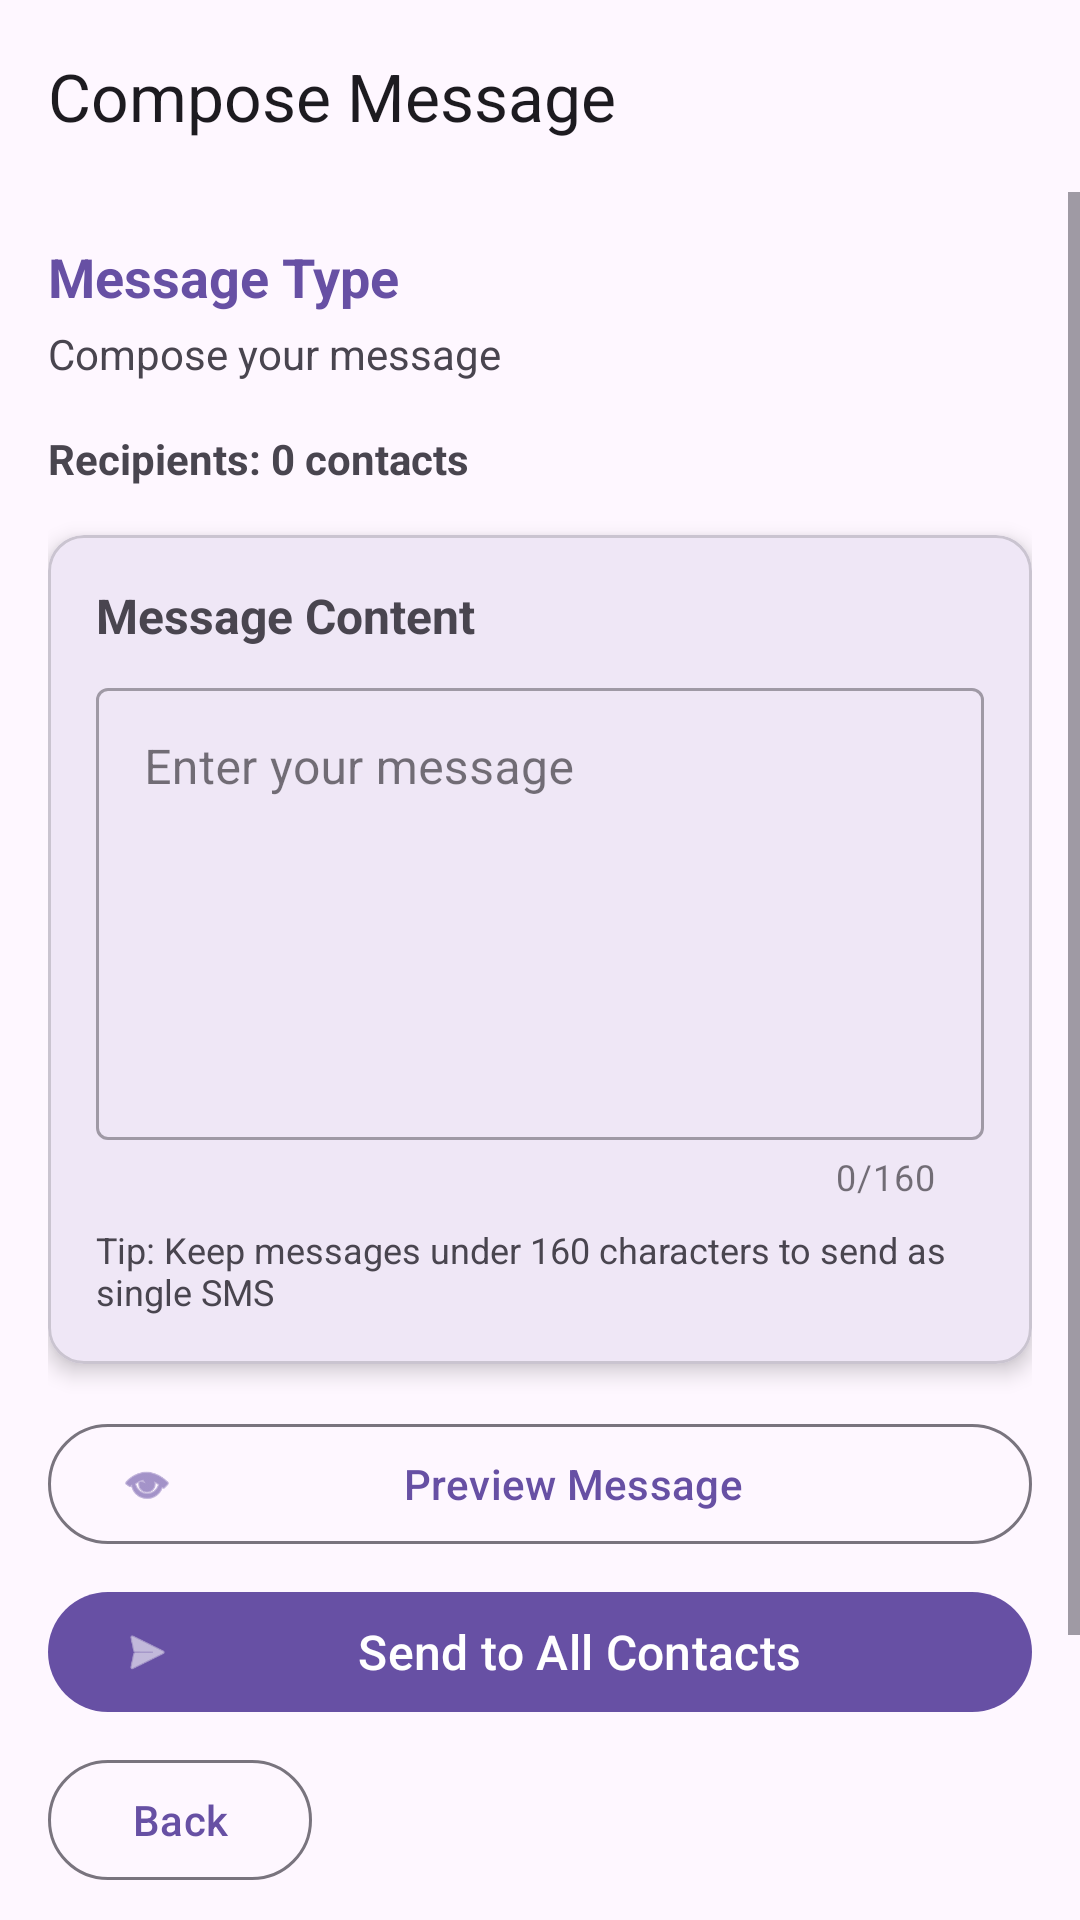

This screen was rendered from an Android layout file. Write that file and the resources it references.
<!-- AndroidManifest.xml: application theme Theme.SmsAutomationApp -->
<!-- res/layout/activity_compose_message.xml -->
<?xml version="1.0" encoding="utf-8"?>
<androidx.constraintlayout.widget.ConstraintLayout xmlns:android="http://schemas.android.com/apk/res/android"
    xmlns:app="http://schemas.android.com/apk/res-auto"
    android:layout_width="match_parent"
    android:layout_height="match_parent">

    
    <com.google.android.material.appbar.MaterialToolbar
        android:id="@+id/toolbar"
        android:layout_width="0dp"
        android:layout_height="wrap_content"
        app:title="Compose Message"
        app:navigationIcon="@drawable/ic_menu"
        app:layout_constraintTop_toTopOf="parent"
        app:layout_constraintStart_toStartOf="parent"
        app:layout_constraintEnd_toEndOf="parent" />

    <ScrollView
        android:layout_width="0dp"
        android:layout_height="0dp"
        android:fillViewport="true"
        app:layout_constraintTop_toBottomOf="@id/toolbar"
        app:layout_constraintBottom_toBottomOf="parent"
        app:layout_constraintStart_toStartOf="parent"
        app:layout_constraintEnd_toEndOf="parent">

        <LinearLayout
            android:layout_width="match_parent"
            android:layout_height="wrap_content"
            android:orientation="vertical"
            android:padding="16dp">

            
            <TextView
                android:id="@+id/messageTypeLabel"
                android:layout_width="wrap_content"
                android:layout_height="wrap_content"
                android:text="Message Type"
                android:textSize="18sp"
                android:textStyle="bold"
                android:textColor="?attr/colorPrimary" />

            
            <TextView
                android:id="@+id/messageHintText"
                android:layout_width="wrap_content"
                android:layout_height="wrap_content"
                android:text="Compose your message"
                android:textSize="14sp"
                android:textColor="?android:attr/textColorSecondary"
                android:layout_marginTop="4dp" />

            
            <TextView
                android:id="@+id/recipientCountText"
                android:layout_width="wrap_content"
                android:layout_height="wrap_content"
                android:text="Recipients: 0 contacts"
                android:textSize="14sp"
                android:textStyle="bold"
                android:layout_marginTop="16dp" />

            
            <com.google.android.material.card.MaterialCardView
                android:layout_width="match_parent"
                android:layout_height="wrap_content"
                android:layout_marginTop="16dp"
                app:cardCornerRadius="12dp"
                app:cardElevation="4dp">

                <LinearLayout
                    android:layout_width="match_parent"
                    android:layout_height="wrap_content"
                    android:orientation="vertical"
                    android:padding="16dp">

                    <TextView
                        android:layout_width="wrap_content"
                        android:layout_height="wrap_content"
                        android:text="Message Content"
                        android:textSize="16sp"
                        android:textStyle="bold" />

                    <com.google.android.material.textfield.TextInputLayout
                        android:layout_width="match_parent"
                        android:layout_height="wrap_content"
                        android:layout_marginTop="8dp"
                        app:counterEnabled="true"
                        app:counterMaxLength="160"
                        style="@style/Widget.MaterialComponents.TextInputLayout.OutlinedBox">

                        <com.google.android.material.textfield.TextInputEditText
                            android:id="@+id/messageEditText"
                            android:layout_width="match_parent"
                            android:layout_height="wrap_content"
                            android:hint="Enter your message"
                            android:minLines="6"
                            android:maxLines="10"
                            android:gravity="top|start"
                            android:inputType="textMultiLine|textCapSentences" />
                    </com.google.android.material.textfield.TextInputLayout>

                    <TextView
                        android:layout_width="wrap_content"
                        android:layout_height="wrap_content"
                        android:text="Tip: Keep messages under 160 characters to send as single SMS"
                        android:textSize="12sp"
                        android:textColor="?android:attr/textColorSecondary"
                        android:layout_marginTop="8dp" />
                </LinearLayout>
            </com.google.android.material.card.MaterialCardView>

            
            <com.google.android.material.button.MaterialButton
                android:id="@+id/previewBtn"
                android:layout_width="match_parent"
                android:layout_height="wrap_content"
                android:text="Preview Message"
                android:layout_marginTop="16dp"
                style="?attr/materialButtonOutlinedStyle"
                app:icon="@android:drawable/ic_menu_view"
                app:iconGravity="start" />

            
            <com.google.android.material.button.MaterialButton
                android:id="@+id/sendBtn"
                android:layout_width="match_parent"
                android:layout_height="wrap_content"
                android:text="Send to All Contacts"
                android:textSize="16sp"
                android:layout_marginTop="8dp"
                app:icon="@android:drawable/ic_menu_send"
                app:iconGravity="start" />

            
            <com.google.android.material.button.MaterialButton
                android:id="@+id/backBtn"
                android:layout_width="wrap_content"
                android:layout_height="wrap_content"
                android:text="Back"
                android:layout_marginTop="8dp"
                style="?attr/materialButtonOutlinedStyle" />

            
            <com.google.android.material.card.MaterialCardView
                android:layout_width="match_parent"
                android:layout_height="wrap_content"
                android:layout_marginTop="16dp"
                app:cardCornerRadius="8dp"
                app:cardBackgroundColor="#FFF3E0">

                <LinearLayout
                    android:layout_width="match_parent"
                    android:layout_height="wrap_content"
                    android:orientation="vertical"
                    android:padding="12dp">

                    <TextView
                        android:layout_width="wrap_content"
                        android:layout_height="wrap_content"
                        android:text="ℹ️ About Interactive SMS"
                        android:textSize="14sp"
                        android:textStyle="bold" />

                    <TextView
                        android:layout_width="wrap_content"
                        android:layout_height="wrap_content"
                        android:text="Interactive messages let customers reply with numbers (1, 2, 3...) to select options. Replies are automatically processed."
                        android:textSize="12sp"
                        android:layout_marginTop="4dp" />
                </LinearLayout>
            </com.google.android.material.card.MaterialCardView>

        </LinearLayout>
    </ScrollView>

</androidx.constraintlayout.widget.ConstraintLayout>
<!-- resources referenced by this layout -->
<resources>
  <style name="Theme.SmsAutomationApp" parent="Base.Theme.SmsAutomationApp" />
  <style name="Base.Theme.SmsAutomationApp" parent="Theme.Material3.DayNight.NoActionBar">
          
      </style>
</resources>
